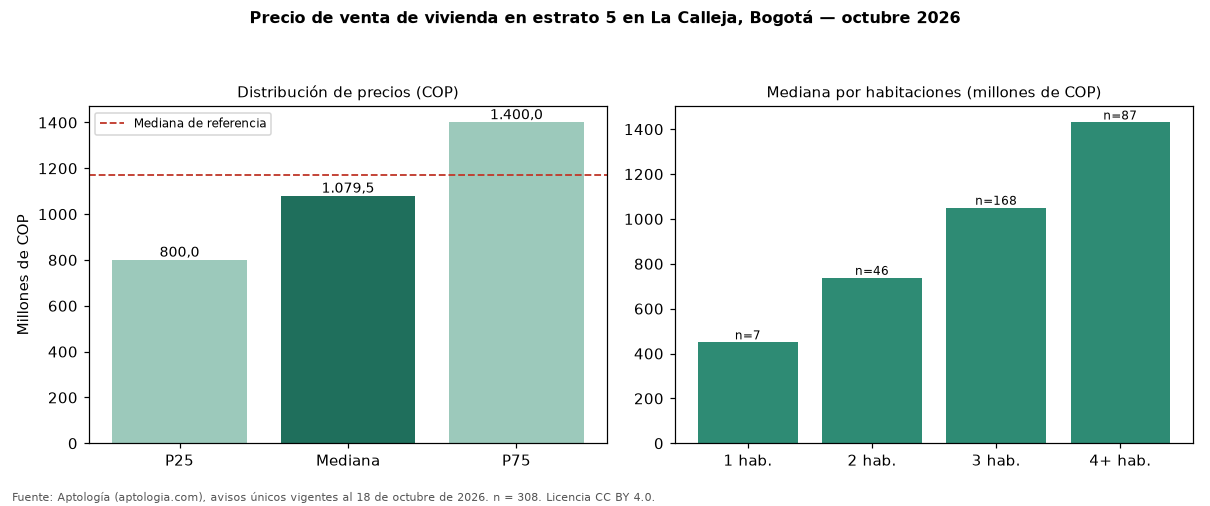

The file beside this chart, header and first rows:
seccion, metrica, valor_cop, n
precio, p25, 800000000, 308
precio, mediana, 1079500000, 308
precio, p75, 1400000000, 308
cop_por_m2, p25, 6080918, 308
cop_por_m2, mediana, 7024793, 308
cop_por_m2, p75, 8446570, 308
area, area_mediana_m2, 163.0, 308
habitaciones, 1, 450000000, 7
habitaciones, 2, 737500000, 46
habitaciones, 3, 1050000000, 168
habitaciones, 4+, 1430000000, 87
administracion, mediana, 993000, 279
estrato, moda, 5, 
parqueadero, porcentaje_con_parqueadero, 99.7, 308
referencia, mediana_referencia, 1170000000, 432
referencia, mediana_cop_por_m2_referencia, 7234043, 432
